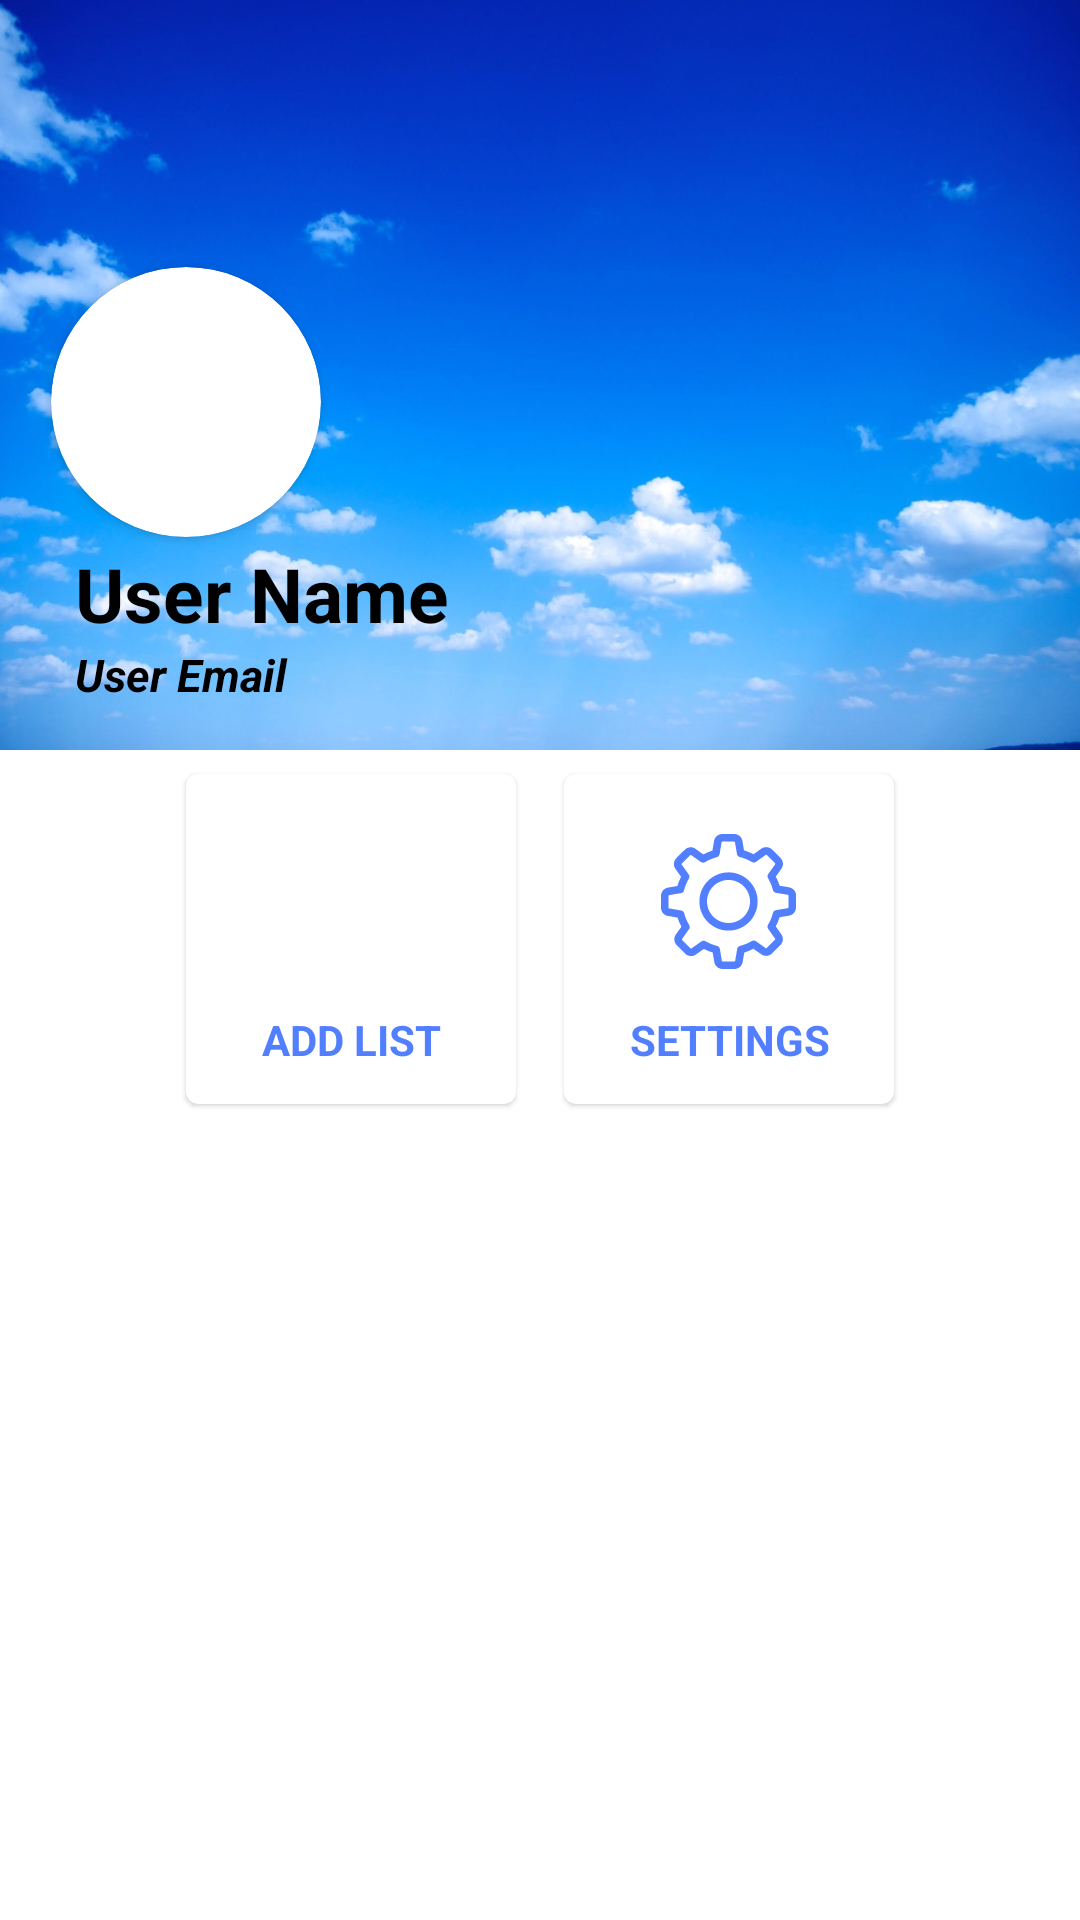

This screen was rendered from an Android layout file. Write that file and the resources it references.
<!-- AndroidManifest.xml: application theme AppTheme -->
<!-- res/layout/nav_header.xml -->
<?xml version="1.0" encoding="utf-8"?>
<androidx.constraintlayout.widget.ConstraintLayout xmlns:android="http://schemas.android.com/apk/res/android"
    xmlns:app="http://schemas.android.com/apk/res-auto"
    xmlns:tools="http://schemas.android.com/tools"
    android:layout_width="match_parent"
    android:layout_height="wrap_content"
    android:backgroundTintMode="screen"
    android:theme="@style/ThemeOverlay.AppCompat.Dark">



    <LinearLayout
        android:id="@+id/linearLayout4"
        android:layout_width="match_parent"
        android:layout_height="250dp"
        android:background="?attr/navHeaderBg"
        android:gravity="bottom"
        android:maxHeight="250dp"
        android:orientation="vertical"
        android:paddingLeft="15dp"
        android:paddingTop="0dp"
        android:paddingRight="15dp"
        android:paddingBottom="15dp"
        app:layout_constraintEnd_toEndOf="parent"
        app:layout_constraintStart_toStartOf="parent"
        app:layout_constraintTop_toTopOf="parent">

        <androidx.cardview.widget.CardView
            android:layout_width="90dp"
            android:layout_height="90dp"
            android:layout_gravity="start"
            android:layout_margin="2dp"
            app:cardCornerRadius="56dp">

            <ImageView
                android:id="@+id/user_profile"
                android:layout_width="90dp"
                android:layout_height="90dp"
                android:adjustViewBounds="true"
                android:scaleType="fitXY" />

        </androidx.cardview.widget.CardView>

        <LinearLayout
            android:layout_width="match_parent"
            android:layout_height="wrap_content"
            android:layout_gravity="fill"
            android:orientation="vertical"
            android:paddingLeft="10dp">

            <TextView
                android:id="@+id/user_name"
                android:layout_width="match_parent"
                android:layout_height="wrap_content"
                android:layout_gravity="left"
                android:text="User Name"
                android:textColor="?attr/navHeaderFrColor"
                android:textStyle="bold"
                android:textSize="25dp" />

            <TextView
                android:id="@+id/user_email"
                android:layout_width="match_parent"
                android:layout_height="wrap_content"
                android:layout_gravity="left"
                android:text="User Email"
                android:textColor="?attr/navHeaderFrColor"
                android:textStyle="bold|italic"
                android:textSize="15dp" />

        </LinearLayout>

    </LinearLayout>

    <LinearLayout
        android:id="@+id/linearLayout3"
        android:layout_width="wrap_content"
        android:layout_height="wrap_content"
        android:layout_gravity="center"
        android:orientation="horizontal"
        app:layout_anchor="@+id/linearLayout4"
        app:layout_anchorGravity="bottom|center"
        app:layout_constraintEnd_toEndOf="parent"
        app:layout_constraintHorizontal_bias="0.5"
        app:layout_constraintStart_toStartOf="parent"
        app:layout_constraintTop_toBottomOf="@+id/linearLayout4">

        <com.google.android.material.card.MaterialCardView
            android:id="@+id/add_list_card"
            android:layout_width="wrap_content"
            android:layout_height="wrap_content"
            android:layout_margin="8dp"
            android:clickable="true">

            <LinearLayout
                android:layout_width="110dp"
                android:layout_height="110dp"
                android:orientation="vertical"
                android:paddingTop="20dp">

                <ImageView
                    android:layout_width="45dp"
                    android:layout_height="45dp"
                    android:layout_gravity="center"
                    android:layout_marginBottom="14dp"
                    android:background="@drawable/ic_add"
                    android:backgroundTint="?attr/navHeaderBtnColor"  />

                <TextView
                    android:id="@+id/textView16"
                    android:layout_width="match_parent"
                    android:layout_height="wrap_content"
                    android:text="@string/menu_add_list"
                    android:textAlignment="center"
                    android:textAllCaps="true"
                    android:textColor="?attr/navHeaderBtnColor"
                    android:textStyle="bold" />


            </LinearLayout>

        </com.google.android.material.card.MaterialCardView>

        <com.google.android.material.card.MaterialCardView
            android:id="@+id/report_card"
            android:layout_width="wrap_content"
            android:layout_height="wrap_content"
            android:layout_margin="8dp"
            android:clickable="true">

            <LinearLayout
                android:layout_width="110dp"
                android:layout_height="110dp"
                android:orientation="vertical"
                android:paddingTop="20dp">

                <ImageView
                    android:layout_width="45dp"
                    android:layout_height="45dp"
                    android:layout_gravity="center"
                    android:layout_marginBottom="14dp"
                    android:background="@drawable/ic_settings"
                    android:backgroundTint="?attr/navHeaderBtnColor" />

                <TextView
                    android:id="@+id/textView15"
                    android:layout_width="match_parent"
                    android:layout_height="wrap_content"
                    android:text="@string/menu_settings"
                    android:textAlignment="center"
                    android:textAllCaps="true"
                    android:textColor="?attr/navHeaderBtnColor"
                    android:textStyle="bold" />


            </LinearLayout>

        </com.google.android.material.card.MaterialCardView>


    </LinearLayout>

</androidx.constraintlayout.widget.ConstraintLayout>
<!-- resources referenced by this layout -->
<resources>
  <!-- drawable ic_settings: vector/xml drawable (drawable, 3094 chars, omitted) -->
  <string name="menu_add_list">Add List</string>
  <string name="menu_settings">Settings</string>
  <style name="AppTheme" parent="Theme.MaterialComponents.Light.NoActionBar">
          <item name="colorPrimary">@color/colorPrimary</item>
          <item name="colorPrimaryDark">@color/colorPrimaryDark</item>
          <item name="colorAccent">@color/colorAccent</item>
          <item name="bottomSheetDialogTheme">@style/AppBottomSheetDialogTheme</item>
          <item name="android:windowAnimationStyle">@style/CustomActivityAnimation</item>
          <item name="fabBackgroundColor">@color/colorPrimary</item>
          <item name="fabForegroundColor">@color/white</item>
          <item name="navHeaderFrColor">@color/black</item>
          <item name="navHeaderBg">@drawable/_theme_default</item>
          <item name="navHeaderBtnColor">@color/colorAccent</item>
          <item name="dialogHeaderColor">@color/white</item>
          <item name="dialogHeaderBgColor">@color/colorPrimaryDark</item>
          <item name="textBoxBorder">@color/colorAccent</item>
          <item name="reportCompleteTask">@color/color_picker_mistyRose</item>
          <item name="taskEmptyLogo">@drawable/empty_logo_light</item>
      </style>
  <color name="colorPrimary">#2962ff</color>
  <color name="colorPrimaryDark">#0039cb</color>
  <color name="colorAccent">#517FFF</color>
  <style name="AppBottomSheetDialogTheme" parent="Theme.MaterialComponents.Light.BottomSheetDialog">
         <item name="bottomSheetStyle">@style/AppModalStyle</item>
      </style>
  <style name="CustomActivityAnimation" parent="android:Animation.Activity">
          <item name="android:activityOpenEnterAnimation">@anim/layout_translate_ltr_design</item>
          <item name="android:activityOpenExitAnimation">@anim/layout_translate_rtl_design</item>
          <item name="android:activityCloseEnterAnimation">@anim/layout_translate_ltr_design</item>
          <item name="android:activityCloseExitAnimation">@anim/layout_translate_rtl_design</item>
      </style>
  <color name="white">#ffffff</color>
  <color name="black">#000000</color>
  <!-- drawable _theme_default: jpg bitmap (drawable, 127251 bytes) -->
  <color name="color_picker_mistyRose">#ffe4e1</color>
  <!-- drawable empty_logo_light: jpg bitmap (drawable, 18056 bytes) -->
  <style name="AppModalStyle" parent="Widget.MaterialComponents.BottomSheet.Modal">
          <item name="android:background">@drawable/bottom_sheet_design</item>
      </style>
  <!-- drawable bottom_sheet_design (drawable) -->
  <?xml version="1.0" encoding="utf-8"?>
  <shape xmlns:android="http://schemas.android.com/apk/res/android" android:shape="rectangle">
      <solid android:color="@color/backgroundDefaultColor" />
      <corners android:topRightRadius="25dp" android:topLeftRadius="25dp" />
  </shape>
  <color name="backgroundDefaultColor">#ffffff</color>
</resources>
